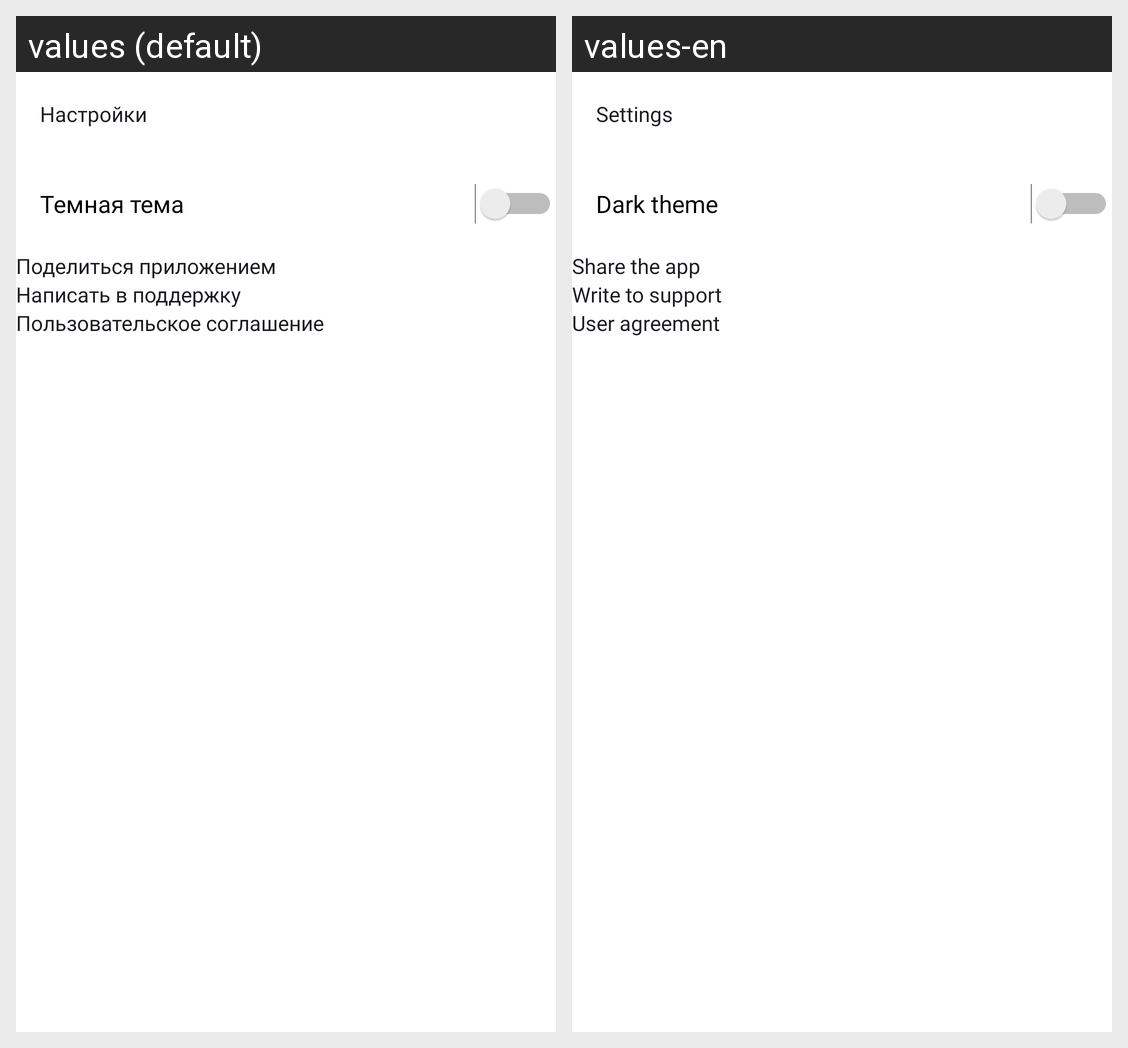

Strings drawn on this Android screen and how each of the app's shown locales translates them:
Android screen res/layout/activity_settings.xml rendered under 2 locales, left to right: values (default), values-en. Device: Nexus 5 (rendered at 1080×1920; each locale shown at half size, 540×960, under a caption strip naming it); theme Theme.MaterialComponents.DayNight.NoActionBar.
Strings drawn on this screen, with the default value and each locale's value (text and hints the layout hard-codes, and strings that could not be matched under every locale, appear in the picture but are not listed):

settings
  values: Настройки
  values-en: Settings

dark_theme
  values: Темная тема
  values-en: Dark theme

share_the_app
  values: Поделиться приложением
  values-en: Share the app

write_to_support
  values: Написать в поддержку
  values-en: Write to support

user_agreement
  values: Пользовательское соглашение
  values-en: User agreement
